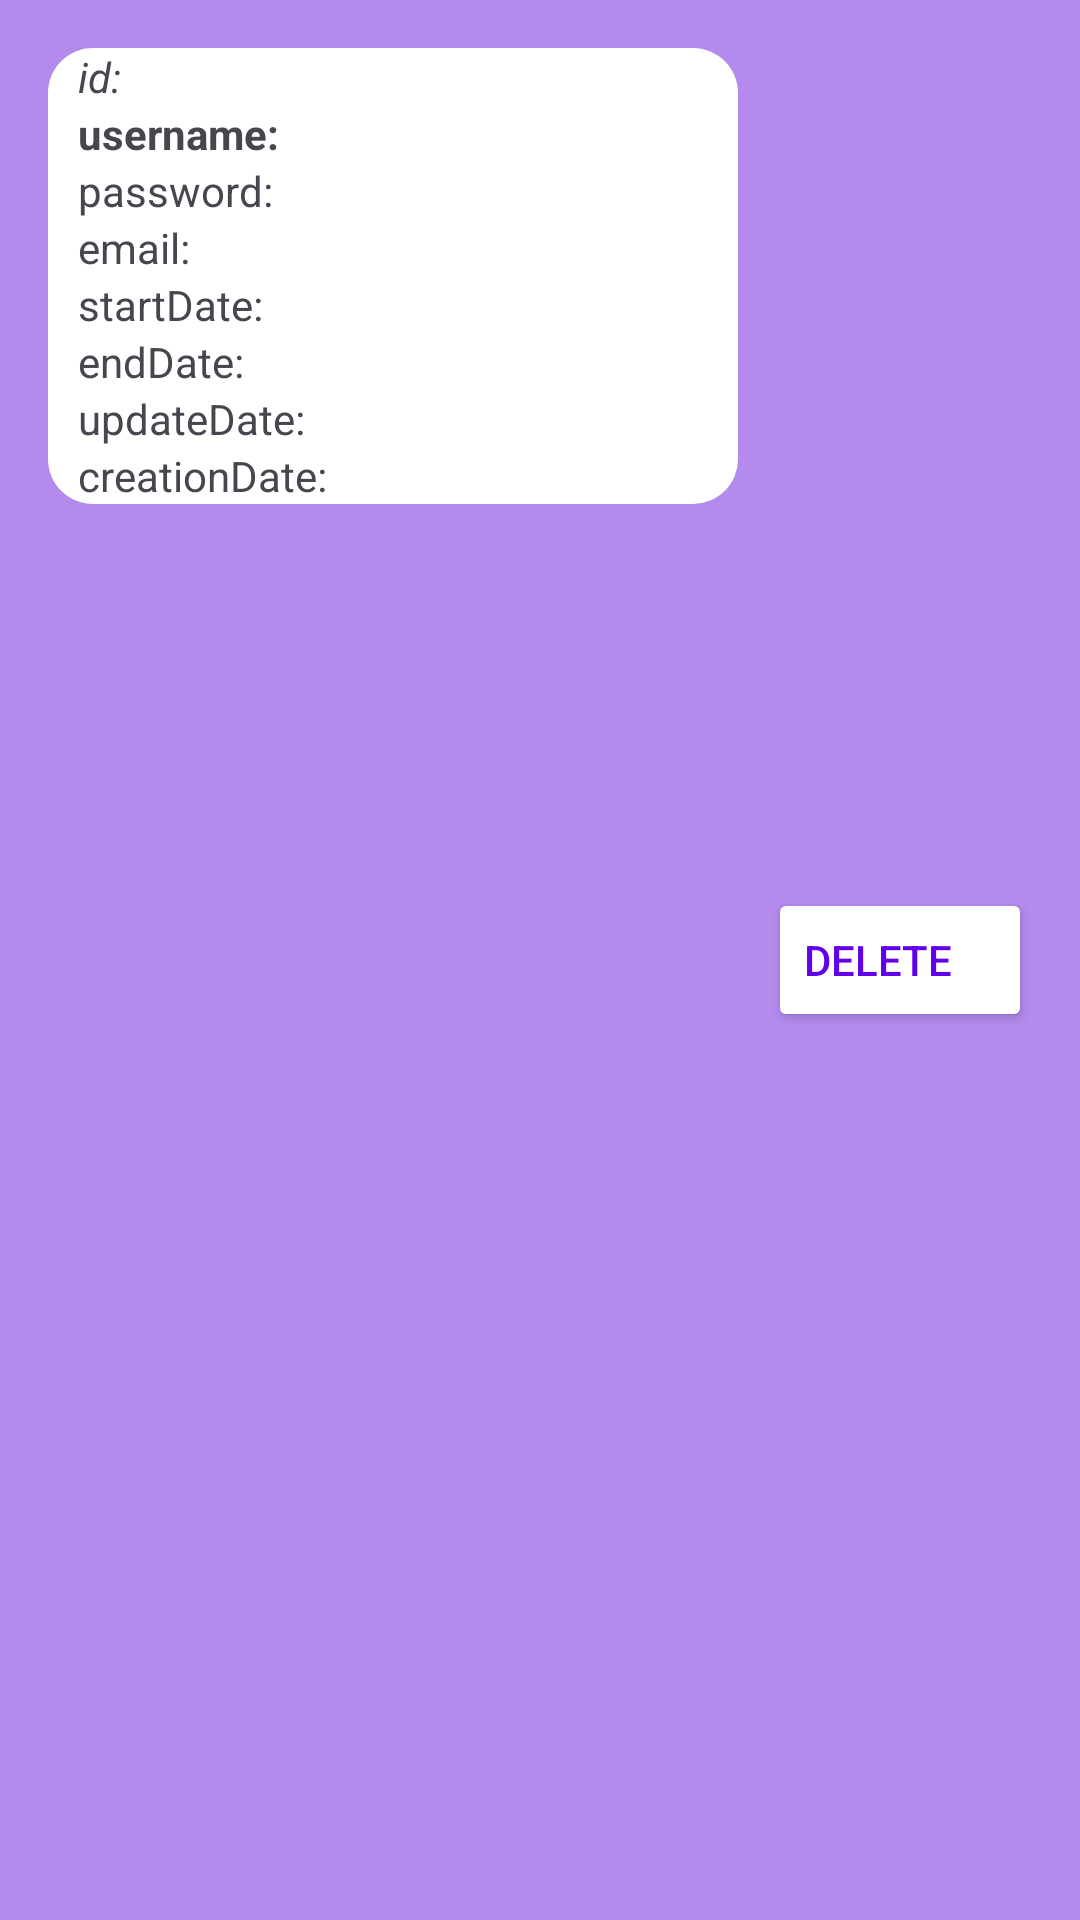

Reconstruct the res/layout file that produces this screen, plus the resources it refers to.
<!-- AndroidManifest.xml: application theme Theme.CArParkCustomerDetails -->
<!-- res/layout/card_items_users.xml -->
<?xml version="1.0" encoding="utf-8"?>
<LinearLayout xmlns:android="http://schemas.android.com/apk/res/android"
    android:layout_width="match_parent"
    android:layout_height="wrap_content"
    xmlns:tools="http://schemas.android.com/tools"
    android:background="#B48AED"
    android:padding="16dp"
    android:weightSum="1"
    tools:context="com.cihancelik.CarParkDetails.general.userUpdateScreen.UsersViewScreen">

    <LinearLayout
        android:id="@+id/userCardItem"
        android:layout_width="0dp"
        android:layout_height="wrap_content"
        android:layout_weight="1"
        android:background="@drawable/corner_radius"
        android:orientation="vertical">

        <TextView
            android:id="@+id/userIdTv"
            android:layout_width="wrap_content"
            android:layout_height="wrap_content"
            android:paddingStart="10dp"
            android:text="id: "
            android:textStyle="italic"/>

        <TextView
            android:id="@+id/userUsernameTv"
            android:layout_width="wrap_content"
            android:layout_height="wrap_content"
            android:paddingStart="10dp"
            android:text="username: "
            android:textStyle="bold"/>

        <TextView
            android:id="@+id/userPasswordTv"
            android:layout_width="wrap_content"
            android:layout_height="wrap_content"
            android:paddingStart="10dp"
            android:text="password: "/>

        <TextView
            android:id="@+id/userEmailTv"
            android:layout_width="wrap_content"
            android:layout_height="wrap_content"
            android:paddingStart="10dp"
            android:text="email: "/>

        <TextView
            android:id="@+id/userStartDateTv"
            android:layout_width="wrap_content"
            android:layout_height="wrap_content"
            android:paddingStart="10dp"
            android:text="startDate: "/>
        <TextView
            android:id="@+id/userEndDateTv"
            android:layout_width="wrap_content"
            android:layout_height="wrap_content"
            android:paddingStart="10dp"
            android:text="endDate: "/>
        <TextView
            android:id="@+id/userUpdateDateTv"
            android:layout_width="wrap_content"
            android:layout_height="wrap_content"
            android:paddingStart="10dp"
            android:text="updateDate: "/>
        <TextView
            android:id="@+id/userCreationDateTv"
            android:layout_width="wrap_content"
            android:layout_height="wrap_content"
            android:paddingStart="10dp"
            android:text="creationDate: "/>

    </LinearLayout>
    <Button
        android:id="@+id/btnDeleteUsers"
        android:layout_width="wrap_content"
        android:layout_height="wrap_content"
        android:layout_gravity="center"
        android:layout_marginStart="10dp"
        android:backgroundTint="@color/white"
        android:gravity="center_vertical"
        android:text="Delete"
        android:textColor="#6200EA"/>

</LinearLayout>
<!-- resources referenced by this layout -->
<resources>
  <!-- drawable corner_radius (drawable) -->
  <?xml version="1.0" encoding="utf-8"?>
  <shape xmlns:android="http://schemas.android.com/apk/res/android">
      <solid android:color="#FFFFFF" /> 
      <corners android:radius="15dp" /> 
  </shape>
  <style name="Theme.CArParkCustomerDetails" parent="Base.Theme.CArParkCustomerDetails" />
  <style name="Base.Theme.CArParkCustomerDetails" parent="Theme.Material3.DayNight.NoActionBar">
          
          
      </style>
  <!-- not gathered from this repository: default colours our renderer supplied (Android Studio template values) -->
  <color name="white">#FFFFFFFF</color>
</resources>
